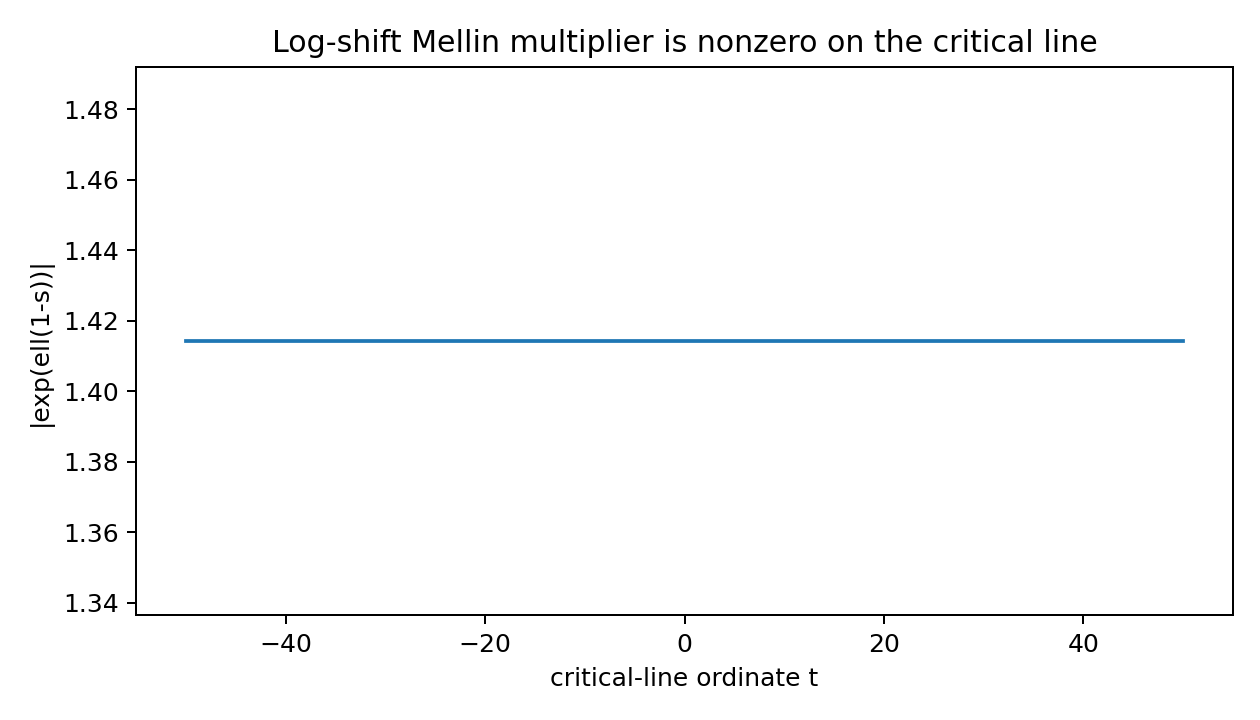

Source data for this figure (header and first rows):
t, mellin_shift_multiplier_modulus
-50.0, 1.414
-49.9, 1.414
-49.8, 1.414
-49.7, 1.414
-49.6, 1.414
-49.5, 1.414
-49.4, 1.414
-49.3, 1.414
-49.2, 1.414
-49.1, 1.414
-49.0, 1.414
-48.9, 1.414
-48.8, 1.414
-48.7, 1.414
-48.6, 1.414
-48.5, 1.414
-48.4, 1.414
-48.3, 1.414
-48.2, 1.414
-48.1, 1.414
-48.0, 1.414
-47.9, 1.414
-47.8, 1.414
-47.7, 1.414
-47.6, 1.414
-47.5, 1.414
-47.4, 1.414
-47.3, 1.414
-47.2, 1.414
-47.1, 1.414
-47.0, 1.414
-46.9, 1.414
-46.8, 1.414
-46.7, 1.414
-46.6, 1.414
-46.5, 1.414
-46.4, 1.414
-46.3, 1.414
-46.2, 1.414
-46.1, 1.414
-46.0, 1.414
-45.9, 1.414
-45.8, 1.414
-45.7, 1.414
-45.6, 1.414
-45.5, 1.414
-45.4, 1.414
-45.3, 1.414
-45.2, 1.414
-45.1, 1.414
-45.0, 1.414
-44.9, 1.414
-44.8, 1.414
-44.7, 1.414
-44.6, 1.414
-44.5, 1.414
-44.4, 1.414
-44.3, 1.414
-44.2, 1.414
-44.1, 1.414
... 941 more rows
